Dataset: data (GitHub, sabasiddique1/kaggle_notebooks). Classes: apple, avocado, banana, cherry, kiwi, mango, orange, pinenapple, strawberries, watermelon.

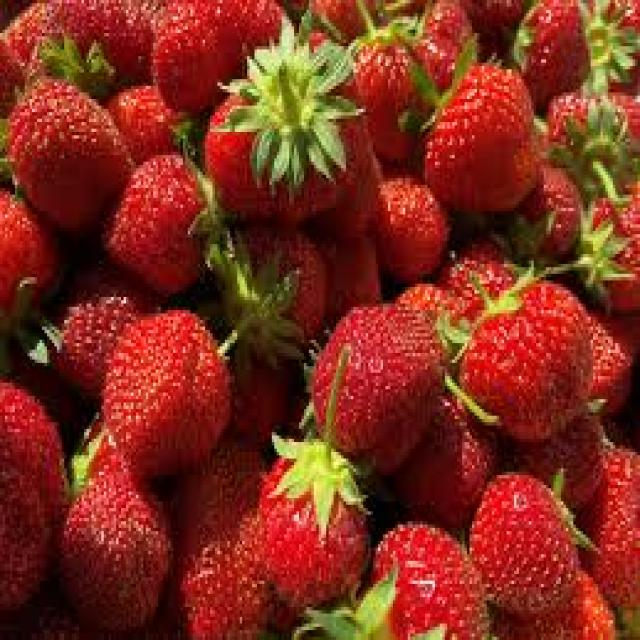
Label: strawberries

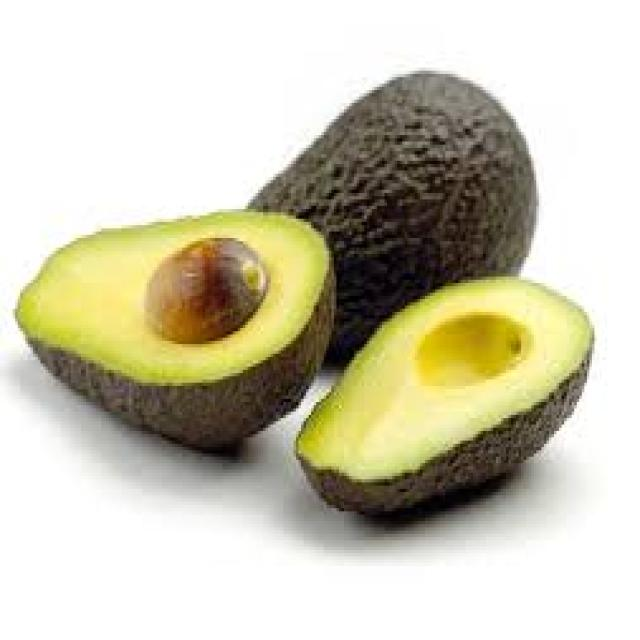
Label: avocado

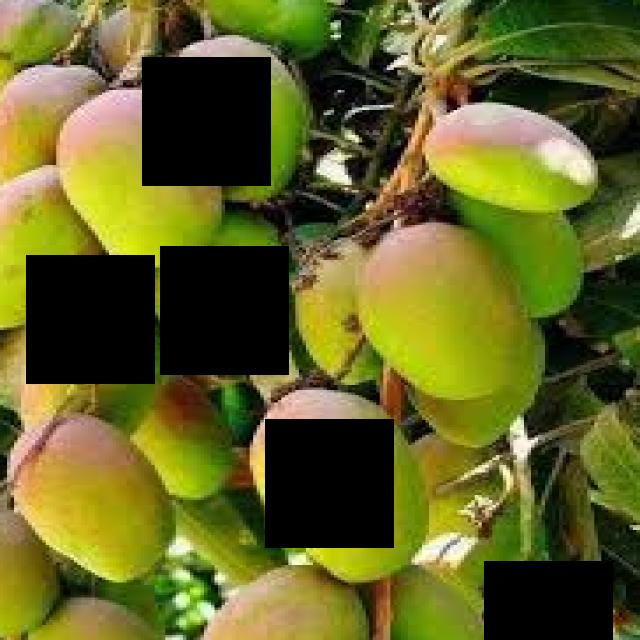
Label: mango

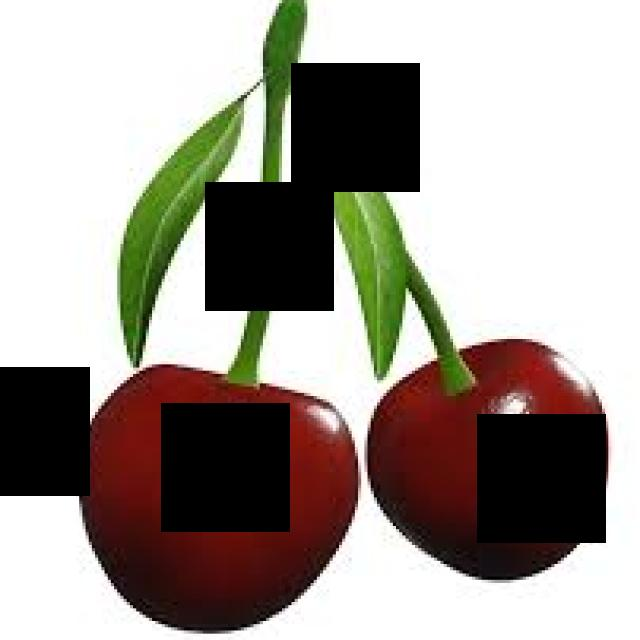
Label: cherry

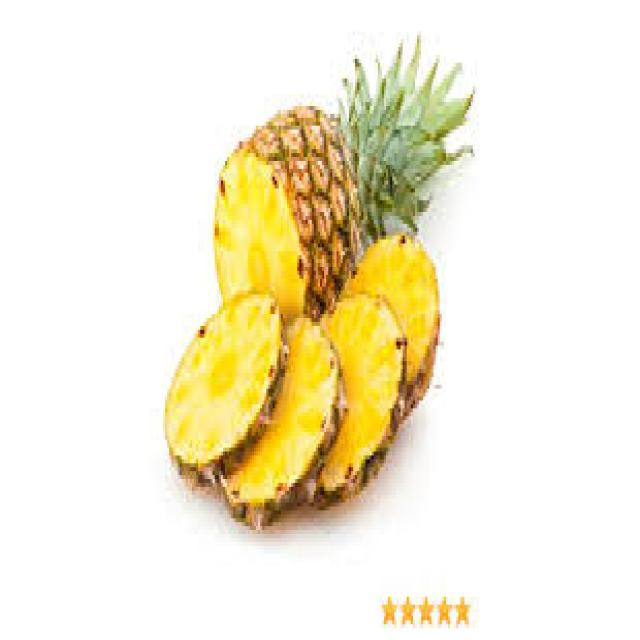
Label: pinenapple

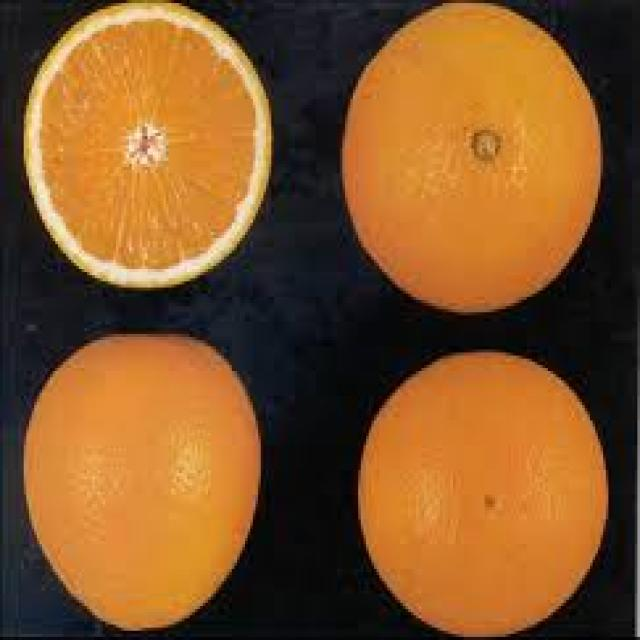
Label: orange
